Run: headless pygame with SDL's dummy video driver; simulated clock (each Clock.tick advances the game by its frame time, no real sleeping); random seed 0; keys injected as events and as key.get_pressed() state; mouse plan: one left click at the window centre at the start of phase 2, then a move to the lower-right quarter at the start of phase 3.
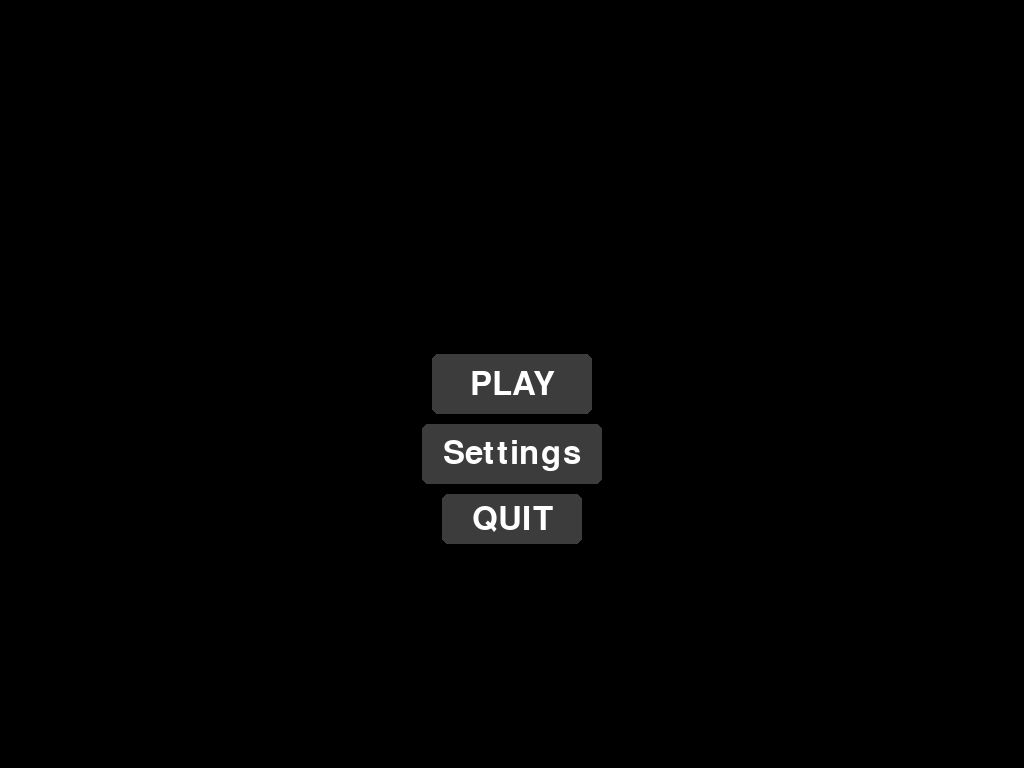
Frame 1 of 4 · flips 1–60 · no input
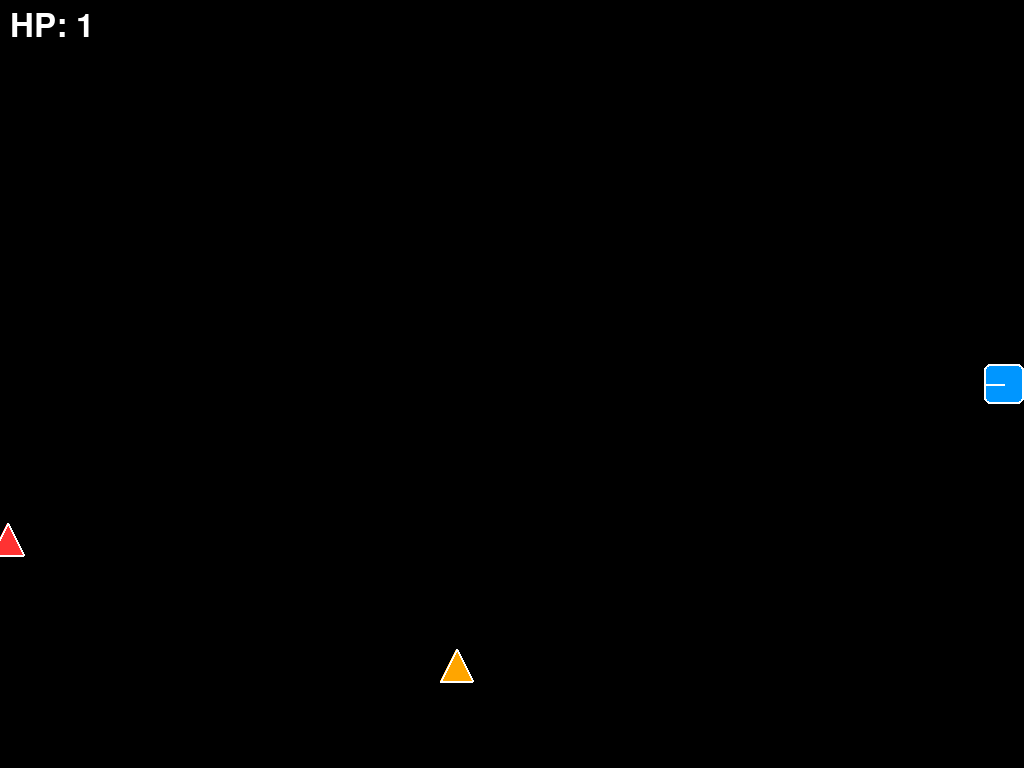
Frame 2 of 4 · flips 61–180 · clicked the window centre · tapped SPACE, RETURN · held RIGHT (→), D
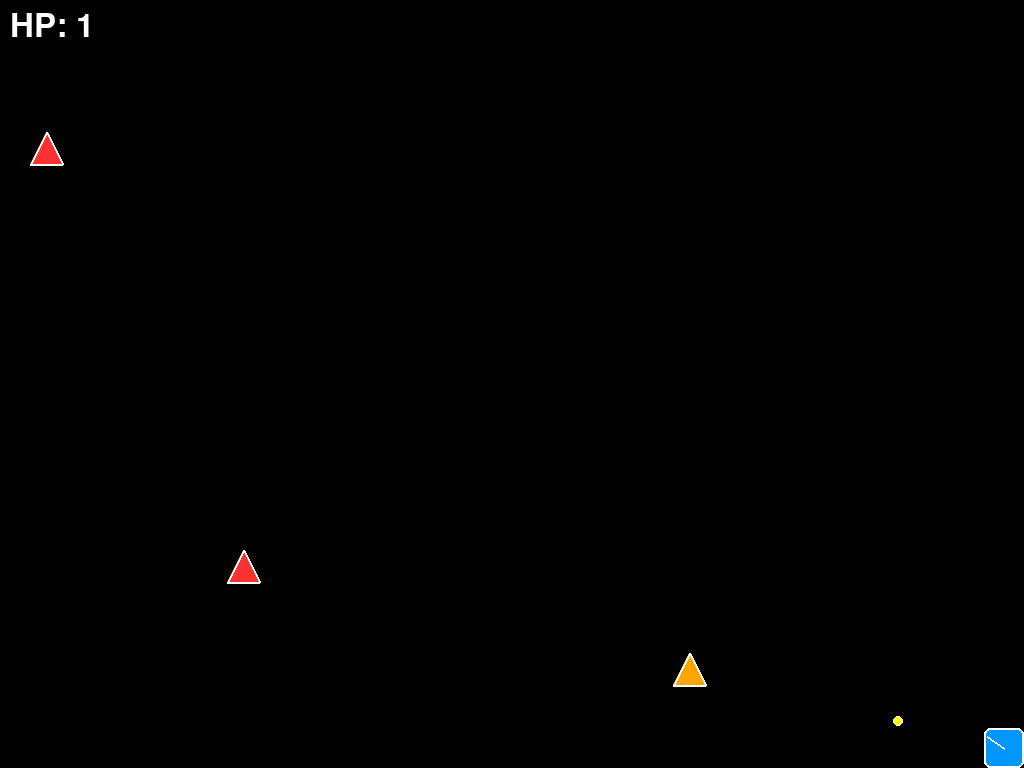
Frame 3 of 4 · flips 181–300 · moved the mouse to the lower-right quarter · held DOWN (↓), S
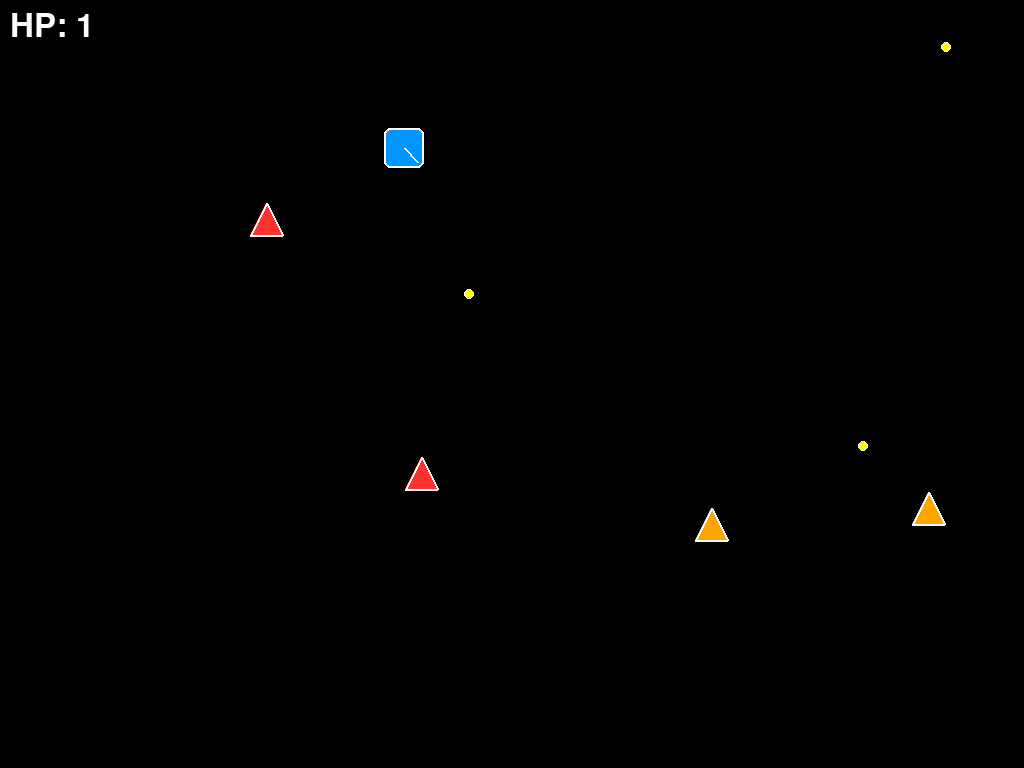
Frame 4 of 4 · flips 301–420 · held LEFT (←), A, UP (↑), W

The pygame program that drew these frames:

import pygame
import random
import math

pygame.init()

info = pygame.display.Info()
WIDTH, HEIGHT = info.current_w, info.current_h
screen = pygame.display.set_mode((WIDTH, HEIGHT), pygame.FULLSCREEN)
pygame.display.set_caption("Time Slash (superhot clone)")
font = pygame.font.Font(None, 48)
button_rect = pygame.Rect(WIDTH//2-80, HEIGHT//2-30, 160, 60)
button2_rect = pygame.Rect(WIDTH//2-90, HEIGHT//2+40, 180, 60)
button_quit_rect = pygame.Rect(WIDTH//2-70, HEIGHT//2+110, 140, 50)

state = "menu"
running = True
wave = 0
wave_cooldown = 1
clock = pygame.time.Clock()

cx, cy = WIDTH//2, HEIGHT//2
cr = 20

enemies = []
bullets = []
player_hp = 3
player_vx = player_vy = 0
player_fire_cooldown = 250
player_shot_timer = player_fire_cooldown
enemy_bullet_speed = 8
enemy_speed = 2
TIME_SLOWDOWN = 0.1
MIN_TIME_SCALE = 0.1
time_scale = 1.0

WHITE = (255,255,255)
BLACK = (0,0,0)
RED = (255,50,50)
DARK_RED = (150,0,0)
BLUE = (0,150,255)
CYAN = (0,255,255)
YELLOW = (255,255,0)
ORANGE = (255,165,0)
PURPLE = (200,0,255)
PINK = (255,100,200)

enemy_surfs = {}

spawn_timer = 0.0
spawn_interval = 1500
max_enemies = 7
def spawn_wave(n):
    for _ in range(n):
        side = random.choice([0,1,2,3])
        if side == 0:
            ex = random.randint(0, WIDTH); ey = -30
        elif side == 1:
            ex = random.randint(0, WIDTH); ey = HEIGHT+30
        elif side == 2:
            ex = -30; ey = random.randint(0, HEIGHT)
        else:
            ex = WIDTH+30; ey = random.randint(0, HEIGHT)
        r = random.random()
        if r < 0.05 and wave >= 3:
            et = 'melee'
        elif r < 0.25 and wave >= 5:
            et = 'sniper'
        elif r < 0.5:
            et = 'fast'
        else:
            et = 'normal'

        
        if et == 'melee':
            classEt = 5
        elif et == 'sniper':
            classEt = 6
        elif et == 'fast':
            classEt = 2
        else:
            classEt = 3
        enemies.append({'x':ex, 'y':ey, 'vx':0, 'vy':0, 'r':16, 'hp':classEt, 'type':et, 'shot_timer':0, 'shot_cd':1200, 'detect':400, 'strafe_dir': random.choice([-1,1]), 'strafe_timer':0})

while running:
    dt = clock.tick(60)
    for e in pygame.event.get():
        if e.type == pygame.QUIT:
            running = False
        elif e.type == pygame.KEYDOWN and e.key == pygame.K_ESCAPE:
            state = "menu"
        elif e.type == pygame.MOUSEBUTTONDOWN and e.button == 1:
            if state == "menu":
                if button_rect.collidepoint(e.pos):
                    state = "game"
                elif button_quit_rect.collidepoint(e.pos):
                    running = False
            else:
                if player_shot_timer >= player_fire_cooldown:
                    player_shot_timer = 0
                    mx, my = e.pos
                    dxp = mx - cx; dyp = my - cy
                    dist = math.hypot(dxp, dyp) or 1.0
                    bvx = (dxp/dist) * 12; bvy = (dyp/dist) * 12
                    bullets.append({'x':cx, 'y':cy, 'vx':bvx, 'vy':bvy, 'r':4, 'owner':'player'})

    screen.fill((0,0,0))
    keys = pygame.key.get_pressed()
    moving = any([keys[pygame.K_w], keys[pygame.K_a], keys[pygame.K_s], keys[pygame.K_d]])
    shooting = pygame.mouse.get_pressed()[0]
    if moving or shooting:
        time_scale_target = 1.0
    else:
        time_scale_target = MIN_TIME_SCALE

    time_scale += (time_scale_target - time_scale) * TIME_SLOWDOWN
    scaled_dt = dt * time_scale

    if state == 'menu':
        pygame.draw.rect(screen, (60,60,60), button_rect, border_radius=6)
        play_surf = font.render("PLAY", True, (255,255,255))
        screen.blit(play_surf, play_surf.get_rect(center=button_rect.center))
        pygame.draw.rect(screen, (60,60,60), button2_rect, border_radius=6)
        settings_surf = font.render("Settings", True, (255,255,255))
        screen.blit(settings_surf, settings_surf.get_rect(center=button2_rect.center))
        pygame.draw.rect(screen, (60,60,60), button_quit_rect, border_radius=6)
        quit_surf = font.render("QUIT", True, (255,255,255))
        screen.blit(quit_surf, quit_surf.get_rect(center=button_quit_rect.center))
    else:
        speed = 5
        dx = dy = 0
        if keys[pygame.K_w]: dy -= speed
        if keys[pygame.K_s]: dy += speed
        if keys[pygame.K_a]: dx -= speed
        if keys[pygame.K_d]: dx += speed
        cx += dx
        cy += dy
        cx = max(cr, min(WIDTH-cr, cx))
        cy = max(cr, min(HEIGHT-cr, cy))

        spawn_timer += scaled_dt
        player_shot_timer += dt

        if len(enemies) == 0 and wave_cooldown <= 0:
            spawn_wave(3 + wave)
            wave += 1
            wave_cooldown = 1200
        wave_cooldown = max(0, wave_cooldown - dt)

        if spawn_timer >= spawn_interval and len(enemies) < max_enemies:
            spawn_timer = 0
            spawn_wave(1)

        for b in bullets[:]:
            b['x'] += b['vx'] * time_scale
            b['y'] += b['vy'] * time_scale
            if b['owner'] == 'player':
                pygame.draw.circle(screen, CYAN, (int(b['x']), int(b['y'])), b['r'])
                pygame.draw.circle(screen, WHITE, (int(b['x']), int(b['y'])), b['r'], 1)
            else:
                pygame.draw.circle(screen, YELLOW, (int(b['x']), int(b['y'])), b['r'])
                pygame.draw.circle(screen, WHITE, (int(b['x']), int(b['y'])), b['r'], 1)
            if b['x'] < -50 or b['x'] > WIDTH+50 or b['y'] < -50 or b['y'] > HEIGHT+50:
                try: bullets.remove(b)
                except: pass
                continue
            if b['owner'] == 'player':
                for en in enemies[:]:
                    if math.hypot(en['x']-b['x'], en['y']-b['y']) <= en['r'] + b['r']:
                        en['hp'] -= 1
                        try: bullets.remove(b)
                        except: pass
                        if en['hp'] <= 0:
                            try: enemies.remove(en)
                            except: pass
                        break
            else:
                if math.hypot(cx - b['x'], cy - b['y']) <= cr + b['r']:
                    player_hp -= 1
                    try: bullets.remove(b)
                    except: pass
                    if player_hp <= 0:
                        state = 'menu'
                        cx, cy = WIDTH//2, HEIGHT//2
                        enemies.clear(); bullets.clear(); player_hp = 3
                    break

        for en in enemies[:]:
            en['shot_timer'] += scaled_dt
            en['strafe_timer'] += scaled_dt
            dxp = cx - en['x']; dyp = cy - en['y']
            dist = math.hypot(dxp, dyp) or 1.0
            sepx = sepy = 0
            for other in enemies:
                if other is en: continue
                ddx = en['x'] - other['x']; ddy = en['y'] - other['y']
                ddd = math.hypot(ddx, ddy) or 1.0
                if ddd < 30:
                    sepx += ddx/ddd; sepy += ddy/ddd
            vx_des = (dxp/dist) * enemy_speed - 0.5*sepx
            vy_des = (dyp/dist) * enemy_speed - 0.5*sepy
            if dist < 160:
                perp_x = -dyp/dist; perp_y = dxp/dist
                if en['strafe_timer'] > 800:
                    en['strafe_dir'] *= -1; en['strafe_timer'] = 0
                vx_des += perp_x * en['strafe_dir'] * 1.2
                vy_des += perp_y * en['strafe_dir'] * 1.2
            en['x'] += vx_des * time_scale
            en['y'] += vy_des * time_scale
            surf = enemy_surfs.get(en.get('type','normal'))
            ex = int(en['x']); ey = int(en['y'])
            size = en.get('r', 16)
            et = en.get('type', 'normal')
            if et == 'melee':
                points = [(ex, ey - size), (ex + size, ey), (ex, ey + size), (ex - size, ey)]
                pygame.draw.polygon(screen, PINK if et == 'melee' else RED, points)
                pygame.draw.polygon(screen, WHITE, points, 2)
            else:
                points = [(ex, ey - size), (ex - size, ey + size), (ex + size, ey + size)]
                col = RED
                if et == 'fast': col = ORANGE
                elif et == 'sniper': col = PURPLE
                pygame.draw.polygon(screen, col, points)
                pygame.draw.polygon(screen, WHITE, points, 2)

            if dist < en['detect']:
                if en['shot_timer'] >= en['shot_cd']:
                    en['shot_timer'] = 0
                    effective_speed = enemy_bullet_speed * max(time_scale, 0.0001)
                    t_hit = min(2000, dist / effective_speed)
                    lead_x = cx + player_vx * t_hit
                    lead_y = cy + player_vy * t_hit
                    aimx = lead_x - en['x']; aimy = lead_y - en['y']
                    ad = math.hypot(aimx, aimy) or 1.0
                    bvx = (aimx/ad) * enemy_bullet_speed; bvy = (aimy/ad) * enemy_bullet_speed
                    bullets.append({'x':en['x'], 'y':en['y'], 'vx':bvx, 'vy':bvy, 'r':5, 'owner':'enemy'})

            if dist <= en['r'] + cr:
                player_hp -= 1
                try: enemies.remove(en)
                except: pass
                if player_hp <= 0:
                    state = 'menu'
                    cx, cy = WIDTH//2, HEIGHT//2
                    enemies.clear(); bullets.clear(); player_hp = 3
                break

        mx, my = pygame.mouse.get_pos()
        angle = math.atan2(my - cy, mx - cx)
        px = int(cx); py = int(cy)
        prect = pygame.Rect(px - cr, py - cr, cr*2, cr*2)
        pygame.draw.rect(screen, BLUE, prect, border_radius=6)
        pygame.draw.rect(screen, WHITE, prect, 2, border_radius=6)
        end_x = px + math.cos(angle) * (cr)
        end_y = py + math.sin(angle) * (cr)
        pygame.draw.line(screen, WHITE, (px, py), (end_x, end_y), 2)
        hp_s = font.render(f"HP: {player_hp}", True, (255,255,255))
        screen.blit(hp_s, (10,10))

        if time_scale < 1.0:
            overlay = pygame.Surface((WIDTH, HEIGHT))
            alpha = int((1.0 - time_scale) * 200)
            overlay.set_alpha(alpha)
            overlay.fill((20,20,30))
            screen.blit(overlay, (0,0))

    pygame.display.flip()

pygame.quit()
